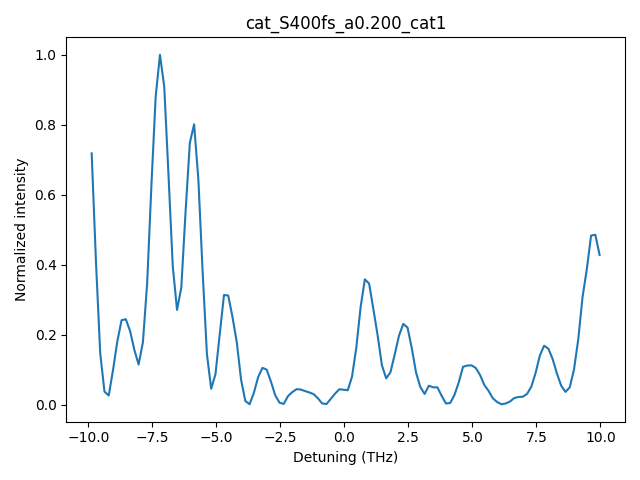

Source data for this figure (header and first rows):
detune_THz, I_norm
-9.866666666598968405e+00, 7.184420651492609000e-01
-9.699999999932250816e+00, 4.103022260903373963e-01
-9.533333333265531451e+00, 1.475349679303960271e-01
-9.366666666598844060e+00, 3.777762848224577169e-02
-9.199999999932124695e+00, 2.673418114064157400e-02
-9.033333333265407106e+00, 9.939489655115447964e-02
-8.866666666598687740e+00, 1.808271885865010420e-01
-8.699999999931968375e+00, 2.417433961423320621e-01
-8.533333333265250786e+00, 2.446629482437777114e-01
-8.366666666598531421e+00, 2.109276872957832338e-01
-8.199999999931812056e+00, 1.569117528810812512e-01
-8.033333333265094467e+00, 1.152250152144012468e-01
-7.866666666598375102e+00, 1.785362968754021784e-01
-7.699999999931656625e+00, 3.475777421352558294e-01
-7.533333333264937259e+00, 6.285213497171153740e-01
-7.366666666598218782e+00, 8.819252319734987022e-01
-7.199999999931500305e+00, 1.000000000000000000e+00
-7.033333333264780940e+00, 9.092640579408109991e-01
-6.866666666598062463e+00, 6.562888662812411678e-01
-6.699999999931343986e+00, 3.959002966637353849e-01
-6.533333333264624621e+00, 2.712873842495565624e-01
-6.366666666597906143e+00, 3.353426665124135675e-01
-6.199999999931187666e+00, 5.524909807849816001e-01
-6.033333333264469189e+00, 7.483992589542913798e-01
-5.866666666597749824e+00, 8.015006335231219525e-01
-5.699999999931031347e+00, 6.427182727229072690e-01
-5.533333333264312870e+00, 3.790945257969282611e-01
-5.366666666597593505e+00, 1.451147092699816565e-01
-5.199999999930875028e+00, 4.610109151719684467e-02
-5.033333333264156551e+00, 8.745540977591724496e-02
-4.866666666597437185e+00, 2.013849110367346984e-01
-4.699999999930718708e+00, 3.138522234983477932e-01
-4.533333333264000231e+00, 3.123553201041558425e-01
-4.366666666597280866e+00, 2.502114734425922027e-01
-4.199999999930562389e+00, 1.785969725063994984e-01
-4.033333333263843912e+00, 7.217309051980558277e-02
-3.866666666597124991e+00, 1.106145879668963238e-02
-3.699999999930406069e+00, 1.817166594950050864e-03
-3.533333333263718679e+00, 3.443806077084593520e-02
-3.366666666597000201e+00, 7.927700607586601889e-02
-3.199999999930281280e+00, 1.057416574583165542e-01
-3.033333333263562359e+00, 1.006470738935369841e-01
-2.866666666596843882e+00, 6.658856997639180098e-02
-2.699999999930124961e+00, 2.747535789031449113e-02
-2.533333333263406040e+00, 6.263380130711925474e-03
-2.366666666596687563e+00, 2.841836368280473753e-03
-2.199999999929968642e+00, 2.511514596238142646e-02
-2.033333333263250164e+00, 3.642421643033235540e-02
-1.866666666596531243e+00, 4.479748312808475713e-02
-1.699999999929812544e+00, 4.378598047680467426e-02
-1.533333333263093845e+00, 3.938769347531457382e-02
-1.366666666596374924e+00, 3.540308071192104639e-02
-1.199999999929656225e+00, 3.064699563168789276e-02
-1.033333333262937526e+00, 1.887782895268185976e-02
-8.666666665962187155e-01, 4.068896565678271383e-03
-6.999999999295000164e-01, 2.275782124258212726e-03
-5.333333332627812062e-01, 1.674388327164922155e-02
-3.666666665960625071e-01, 3.177350241053261692e-02
-1.999999999293437525e-01, 4.454483561077279830e-02
-3.333333326262499785e-02, 4.326729771635475646e-02
... 60 more rows
